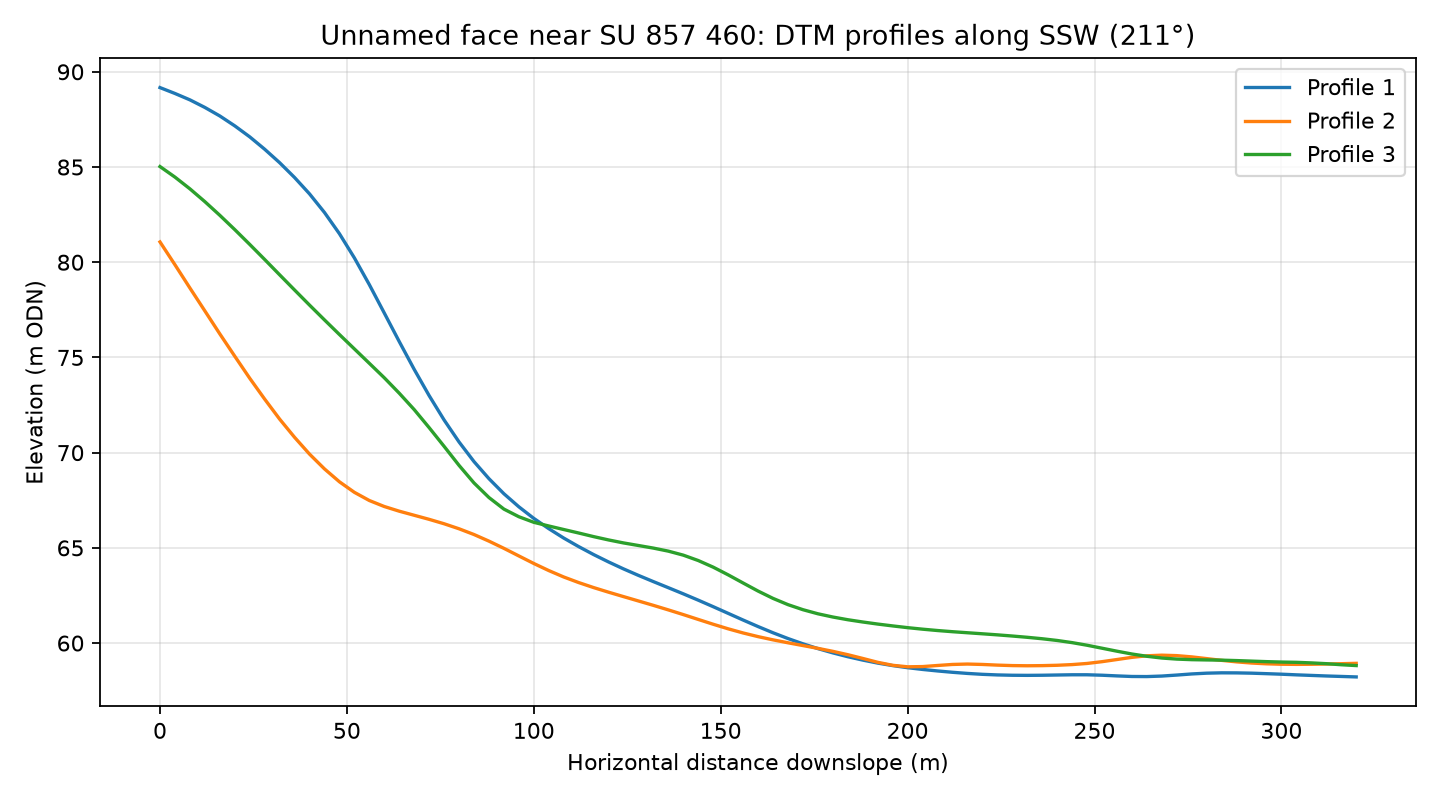

Source data for this figure (header and first rows):
profile, distance_m, elevation_m
1, 0.0, 89.17
1, 4.0, 88.86
1, 8.0, 88.53
1, 12.0, 88.13
1, 16.0, 87.68
1, 20.0, 87.16
1, 24.0, 86.59
1, 28.0, 85.93
1, 32.0, 85.23
1, 36.0, 84.45
1, 40.0, 83.59
1, 44.0, 82.61
1, 48.0, 81.5
1, 52.0, 80.23
1, 56.0, 78.82
1, 60.0, 77.33
1, 64.0, 75.83
1, 68.0, 74.37
1, 72.0, 73
1, 76.0, 71.72
1, 80.0, 70.56
1, 84.0, 69.53
1, 88.0, 68.63
1, 92.0, 67.84
1, 96.0, 67.16
1, 100.0, 66.55
1, 104.0, 66.01
1, 108.0, 65.51
1, 112.0, 65.07
1, 116.0, 64.65
1, 120.0, 64.26
1, 124.0, 63.9
1, 128.0, 63.55
1, 132.0, 63.23
1, 136.0, 62.91
1, 140.0, 62.59
1, 144.0, 62.25
1, 148.0, 61.91
1, 152.0, 61.56
1, 156.0, 61.21
1, 160.0, 60.87
1, 164.0, 60.54
1, 168.0, 60.24
1, 172.0, 59.96
1, 176.0, 59.71
1, 180.0, 59.48
1, 184.0, 59.28
1, 188.0, 59.11
1, 192.0, 58.95
1, 196.0, 58.82
1, 200.0, 58.71
1, 204.0, 58.62
1, 208.0, 58.54
1, 212.0, 58.47
1, 216.0, 58.41
1, 220.0, 58.36
1, 224.0, 58.33
1, 228.0, 58.31
1, 232.0, 58.3
1, 236.0, 58.31
... 183 more rows
